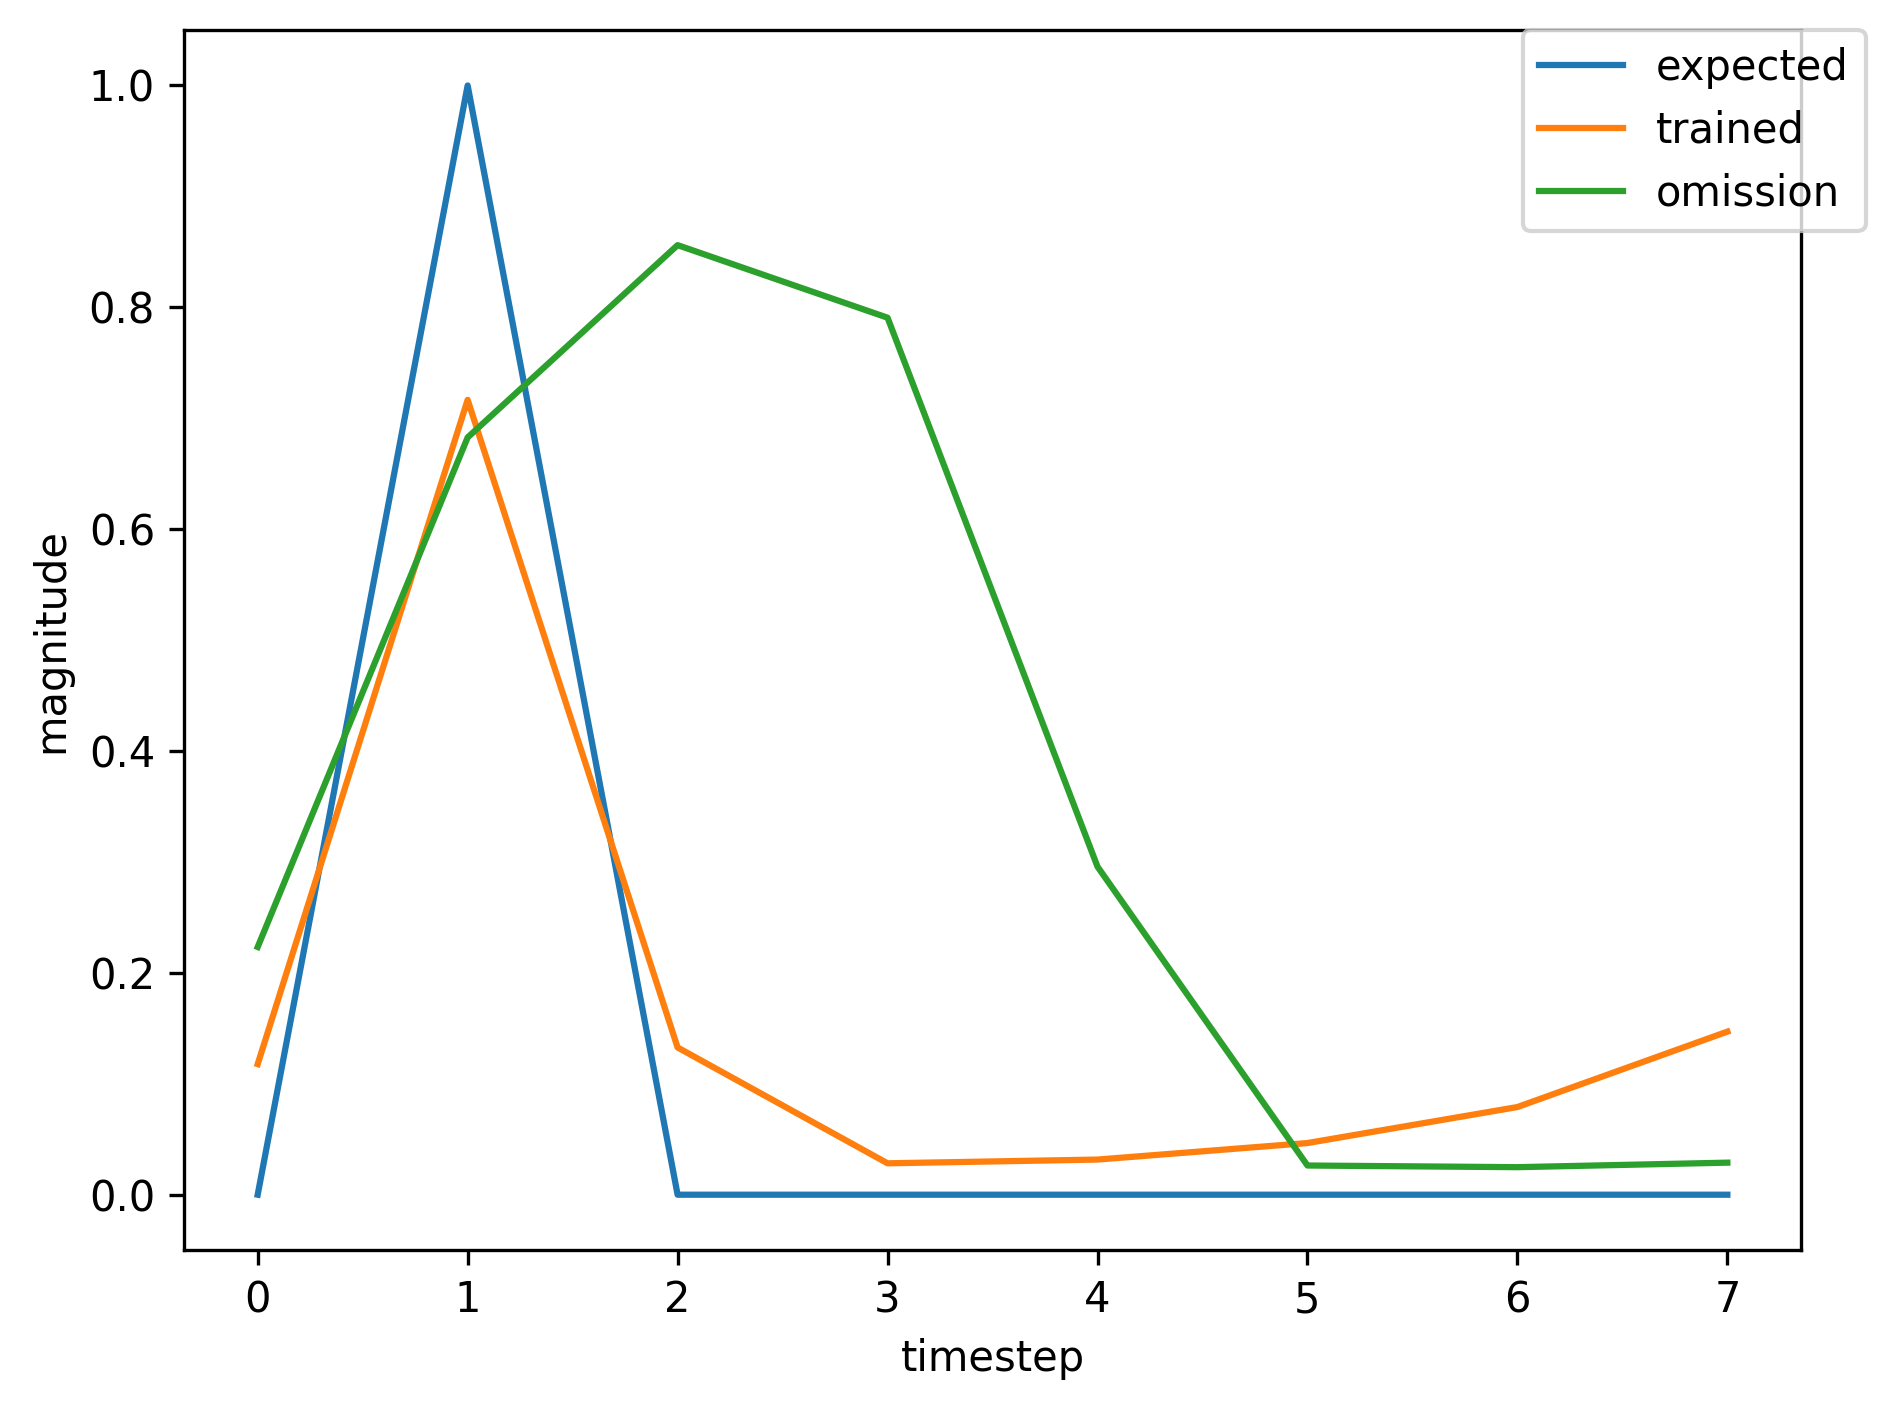

Values plotted in this chart, from the file beside it:
, input, expected_output, network_output
0, 1.0, 0, 0.02587
1, 2.0, 1, 0.03006
2, 0.0, 0, 0.02249
3, 0.0, 0, 0.03475
4, 0.0, 0, 0.06334
5, 0.0, 0, 0.1732
6, 1.0, 0, 0.4833
7, 2.0, 1, 0.8512
8, 0.0, 0, 0.08476
9, 0.0, 0, 0.02398
10, 0.0, 0, 0.03152
11, 0.0, 0, 0.04753
12, 0.0, 0, 0.08207
13, 0.0, 0, 0.1544
14, 1.0, 0, 0.2322
15, 2.0, 1, 0.6845
16, 0.0, 0, 0.05218
17, 0.0, 0, 0.02432
18, 0.0, 0, 0.03292
19, 0.0, 0, 0.05006
20, 1.0, 0, 0.08621
21, 2.0, 1, 0.5897
22, 0.0, 0, 0.08471
23, 0.0, 0, 0.02865
24, 0.0, 0, 0.03492
25, 0.0, 0, 0.05462
26, 1.0, 0, 0.1041
27, 2.0, 1, 0.6812
28, 0.0, 0, 0.118
29, 0.0, 0, 0.02852
30, 0.0, 0, 0.03256
31, 0.0, 0, 0.04863
32, 0.0, 0, 0.08513
33, 1.0, 0, 0.1633
34, 2.0, 1, 0.7145
35, 0.0, 0, 0.09509
36, 0.0, 0, 0.02574
37, 0.0, 0, 0.03195
38, 0.0, 0, 0.04754
39, 1.0, 0, 0.08032
40, 2.0, 1, 0.565
41, 0.0, 0, 0.07966
42, 0.0, 0, 0.02908
43, 0.0, 0, 0.03577
44, 0.0, 0, 0.0569
45, 1.0, 0, 0.1123
46, 2.0, 1, 0.7043
47, 0.0, 0, 0.1276
48, 0.0, 0, 0.0284
49, 0.0, 0, 0.03198
50, 0.0, 0, 0.04726
51, 1.0, 0, 0.08103
52, 2.0, 1, 0.5821
53, 0.0, 0, 0.08542
54, 0.0, 0, 0.02922
55, 0.0, 0, 0.03539
56, 0.0, 0, 0.05581
57, 0.0, 0, 0.1087
58, 0.0, 0, 0.2257
59, 1.0, 0, 0.3239
... 299 more rows
